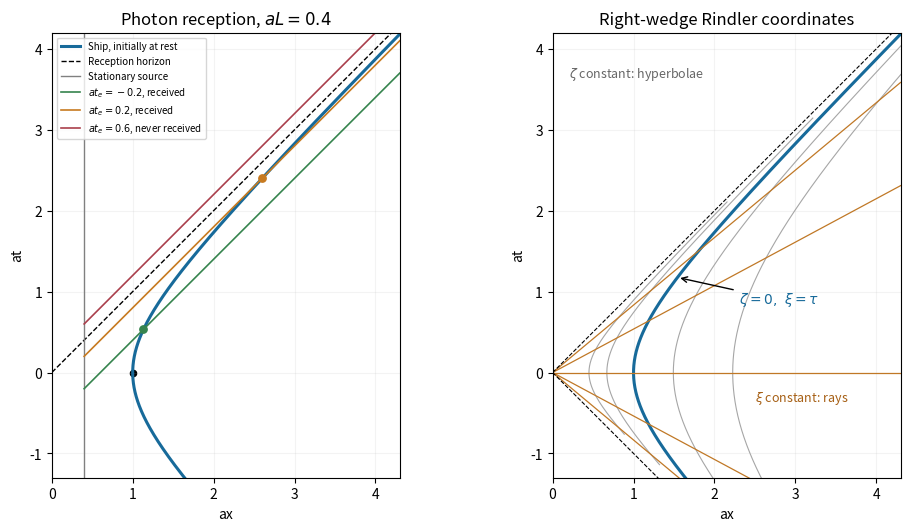

The matplotlib source for this figure:
"""Original accelerated-worldline signals and Rindler grid. Python 3.14; numpy, matplotlib."""
import numpy as np
import matplotlib.pyplot as plt
fig,ax=plt.subplots(1,2,figsize=(10,5.2),layout='constrained',facecolor='white')
rap=np.linspace(-1.3,2.25,650);X=np.cosh(rap);T=np.sinh(rap);L=.4
ax[0].plot(X,T,color='#176a9a',lw=2.2,label='Ship, initially at rest')
x=np.linspace(0,4.3,300);ax[0].plot(x,x,'k--',lw=1,label='Reception horizon')
ax[0].plot([L,L],[-1.5,4.2],color='.5',lw=1,label='Stationary source')
for te,col,lab in [(-.2,'#36844e',r'$at_e=-0.2$, received'),(.2,'#c77a20',r'$at_e=0.2$, received'),(.6,'#aa3f4c',r'$at_e=0.6$, never received')]:
 xx=np.linspace(L,4.3,200);ax[0].plot(xx,te+xx-L,color=col,lw=1.2,label=lab)
 if te<L:
  eta=-np.log(L-te);ax[0].scatter([np.cosh(eta)],[np.sinh(eta)],color=col,s=28,zorder=6)
ax[0].scatter([1],[0],color='black',s=20);ax[0].set(xlim=(0,4.3),ylim=(-1.3,4.2),xlabel='ax',ylabel='at',title=r'Photon reception, $aL=0.4$');ax[0].legend(loc='upper left',fontsize=7)
for zeta in [-.8,-.4,0,.4,.8]:
 rho=np.exp(zeta);color='#176a9a' if zeta==0 else '.65';ax[1].plot(rho*np.cosh(rap),rho*np.sinh(rap),color=color,lw=2.2 if zeta==0 else .8)
for xi in [-1.2,-.6,0,.6,1.2]:
 xx=np.linspace(.01,4.3,250);ax[1].plot(xx,xx*np.tanh(xi),color='#c07826',lw=.9)
ax[1].plot(x,x,'k--',lw=.8);ax[1].plot(x,-x,'k--',lw=.8);ax[1].text(2.5,-.35,r'$\xi$ constant: rays',color='#a65f14',fontsize=9)
ax[1].annotate(r'$\zeta=0,\ \xi=\tau$',xy=(np.cosh(1),np.sinh(1)),xytext=(2.3,.85),arrowprops=dict(arrowstyle='->'),color='#176a9a',fontsize=10)
ax[1].text(.2,3.65,r'$\zeta$ constant: hyperbolae',fontsize=9,color='.4')
ax[1].set(xlim=(0,4.3),ylim=(-1.3,4.2),xlabel='ax',ylabel='at',title='Right-wedge Rindler coordinates')
for a in ax:a.set_aspect('equal',adjustable='box');a.grid(alpha=.15)
fig.savefig('paper-1-rindler-signals.png',dpi=150,facecolor='white')
